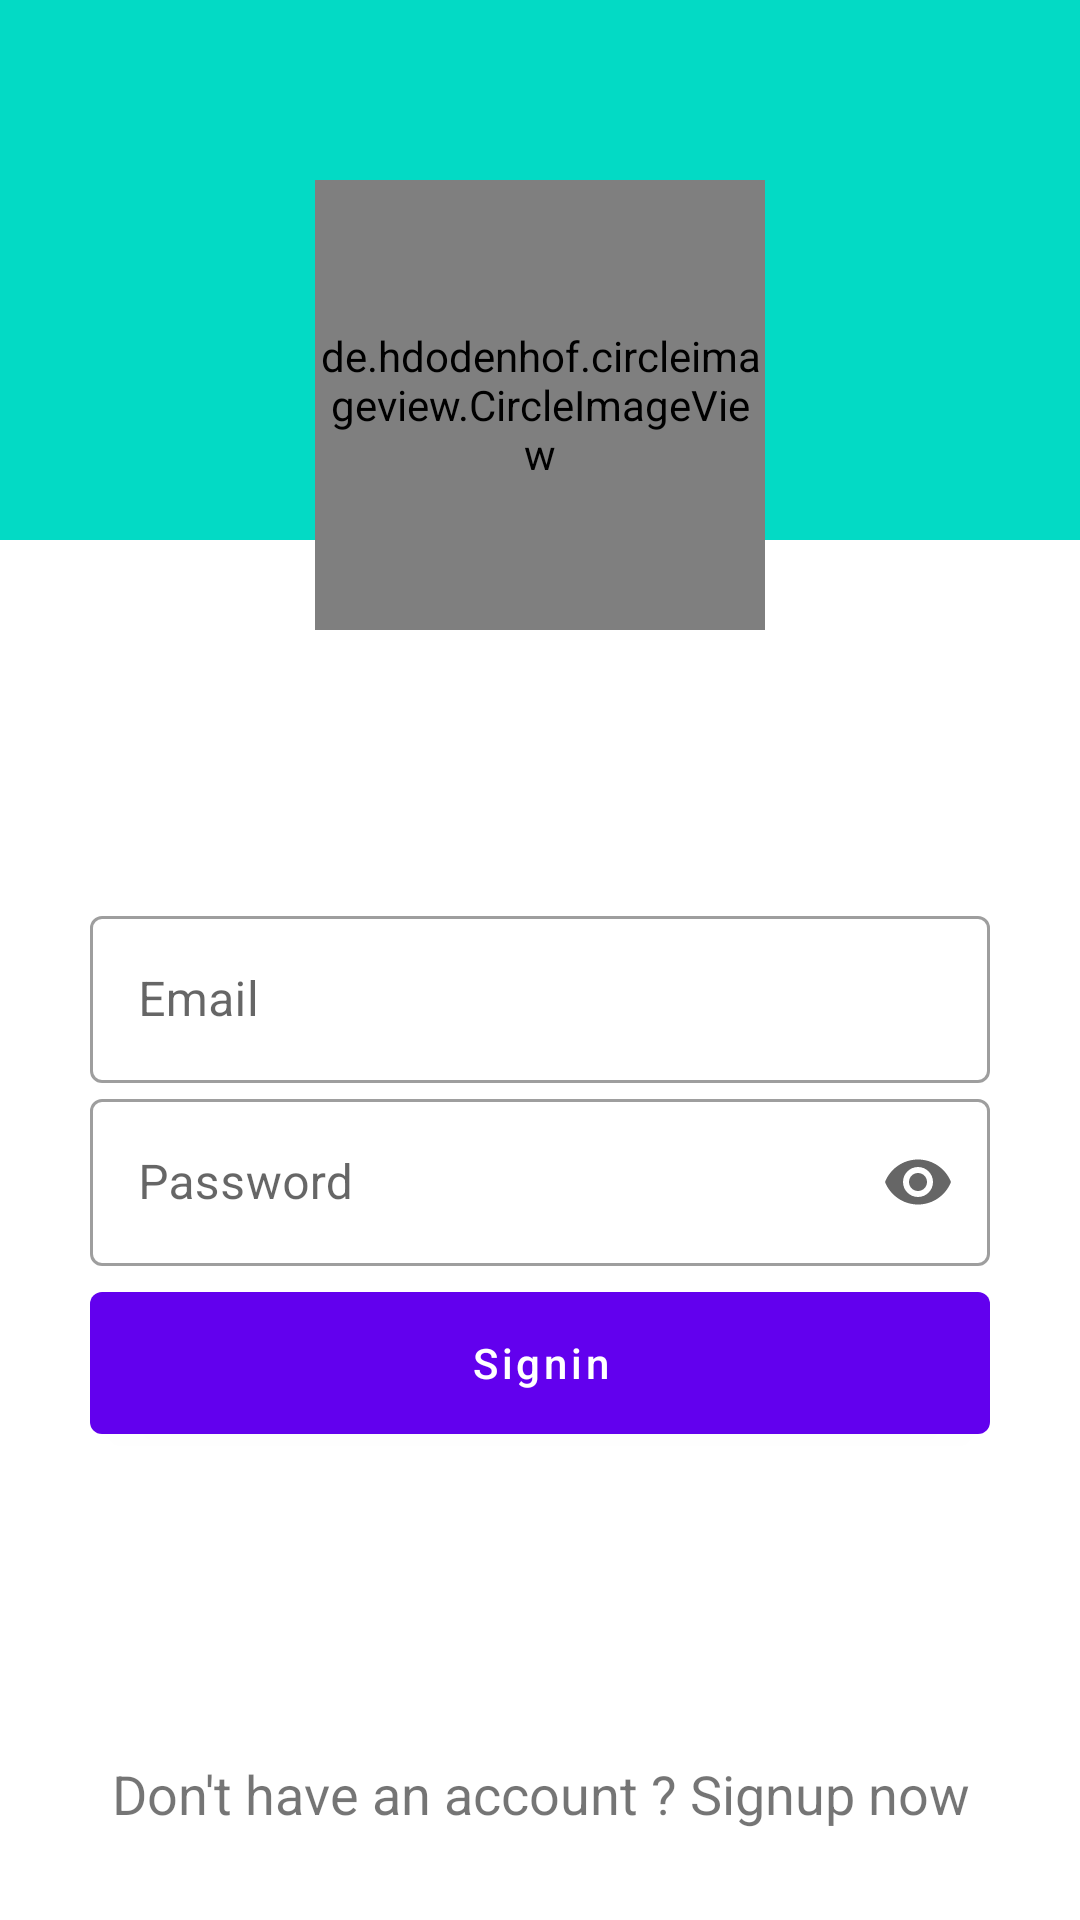

Android layout source for this screen:
<!-- AndroidManifest.xml: application theme AppTheme.FullScreen -->
<!-- res/layout/login_ui.xml -->
<?xml version="1.0" encoding="utf-8"?>
<androidx.constraintlayout.widget.ConstraintLayout xmlns:android="http://schemas.android.com/apk/res/android"
    xmlns:app="http://schemas.android.com/apk/res-auto"
    android:layout_width="match_parent"
    android:layout_height="match_parent">

    <androidx.appcompat.widget.AppCompatImageView
        android:layout_width="match_parent"
        android:layout_height="180dp"
        android:background="@color/colorAccent"
        app:layout_constraintBottom_toBottomOf="@+id/constraintLayout"
        app:layout_constraintStart_toStartOf="parent"
        app:layout_constraintTop_toTopOf="parent"
        app:layout_constraintVertical_bias="0.0" />

    <androidx.constraintlayout.widget.ConstraintLayout
        android:id="@+id/constraintLayout"
        android:layout_width="match_parent"
        android:layout_height="match_parent"
        android:padding="30dp">

        <de.hdodenhof.circleimageview.CircleImageView
            android:id="@+id/appIcon"
            android:layout_width="150dp"
            android:layout_height="150dp"
            android:src="@drawable/ic_profile_pic"
            app:layout_constraintBottom_toTopOf="@+id/user_email"
            app:layout_constraintEnd_toEndOf="parent"
            app:layout_constraintStart_toStartOf="parent"
            app:layout_constraintTop_toTopOf="parent"
            app:layout_constraintVertical_bias="0.25" />

        <com.google.android.material.textfield.TextInputLayout
            android:id="@+id/user_email"
            style="@style/Widget.MaterialComponents.TextInputLayout.OutlinedBox"
            android:layout_width="match_parent"
            android:layout_height="wrap_content"
            android:hint="@string/user_email"
            app:layout_constraintBottom_toBottomOf="parent"
            app:layout_constraintEnd_toEndOf="parent"
            app:layout_constraintStart_toStartOf="parent"
            app:layout_constraintTop_toTopOf="parent"
            app:layout_constraintVertical_bias="0.52"
            app:startIconDrawable="@drawable/ic_email"
            app:startIconTint="@color/colorAccent">

            <com.google.android.material.textfield.TextInputEditText
                android:layout_width="match_parent"
                android:layout_height="wrap_content" />
        </com.google.android.material.textfield.TextInputLayout>

        <com.google.android.material.textfield.TextInputLayout
            android:id="@+id/user_password"
            style="@style/Widget.MaterialComponents.TextInputLayout.OutlinedBox"
            android:layout_width="match_parent"
            android:layout_height="wrap_content"
            android:hint="@string/user_password"
            app:endIconMode="password_toggle"
            app:layout_constraintBottom_toBottomOf="parent"
            app:layout_constraintEnd_toEndOf="parent"
            app:layout_constraintStart_toStartOf="parent"
            app:layout_constraintTop_toBottomOf="@+id/user_email"
            app:layout_constraintVertical_bias="0.0"
            app:startIconDrawable="@drawable/ic_pass"
            app:startIconTint="@color/colorAccent">

            <com.google.android.material.textfield.TextInputEditText
                android:layout_width="match_parent"
                android:layout_height="wrap_content"
                android:inputType="textPassword" />
        </com.google.android.material.textfield.TextInputLayout>

        <com.google.android.material.button.MaterialButton
            android:id="@+id/user_signIn_btn"
            android:layout_width="match_parent"
            android:layout_height="wrap_content"
            android:insetTop=".5dp"
            android:insetBottom=".5dp"
            android:text="@string/signin_btn"
            android:textAllCaps="false"
            app:elevation="5dp"
            app:rippleColor="@color/colorAccent"
            app:layout_constraintBottom_toBottomOf="parent"
            app:layout_constraintStart_toStartOf="parent"
            app:layout_constraintTop_toBottomOf="@+id/user_password"
            app:layout_constraintVertical_bias="0.060000002" />

        <com.google.android.material.textview.MaterialTextView
            android:id="@+id/create_account"
            android:layout_width="match_parent"
            android:layout_height="wrap_content"
            android:gravity="center"
            android:text="@string/signup_suggestion"
            android:textSize="18sp"
            app:layout_constraintBottom_toBottomOf="parent"
            app:layout_constraintEnd_toEndOf="parent"
            app:layout_constraintStart_toStartOf="parent"
            app:layout_constraintTop_toTopOf="parent"
            app:layout_constraintVertical_bias="1.0" />
    </androidx.constraintlayout.widget.ConstraintLayout>

</androidx.constraintlayout.widget.ConstraintLayout>
<!-- resources referenced by this layout -->
<resources>
  <string name="signin_btn">Signin</string>
  <string name="signup_suggestion">Don\'t have an account ? Signup now</string>
  <string name="user_email">Email</string>
  <string name="user_password">Password</string>
  <style name="AppTheme.FullScreen" parent="Theme.MaterialComponents.Light.NoActionBar">
          
          <item name="colorPrimary">@color/colorPrimary</item>
          <item name="colorPrimaryDark">@color/colorPrimaryDark</item>
          <item name="colorAccent">@color/colorAccent</item>
  
      </style>
  <!-- not gathered from this repository: default colours our renderer supplied (Android Studio template values) -->
  <color name="colorPrimary">#FF6200EE</color>
  <color name="colorPrimaryDark">#FF3700B3</color>
  <color name="colorAccent">#FF03DAC5</color>
</resources>
